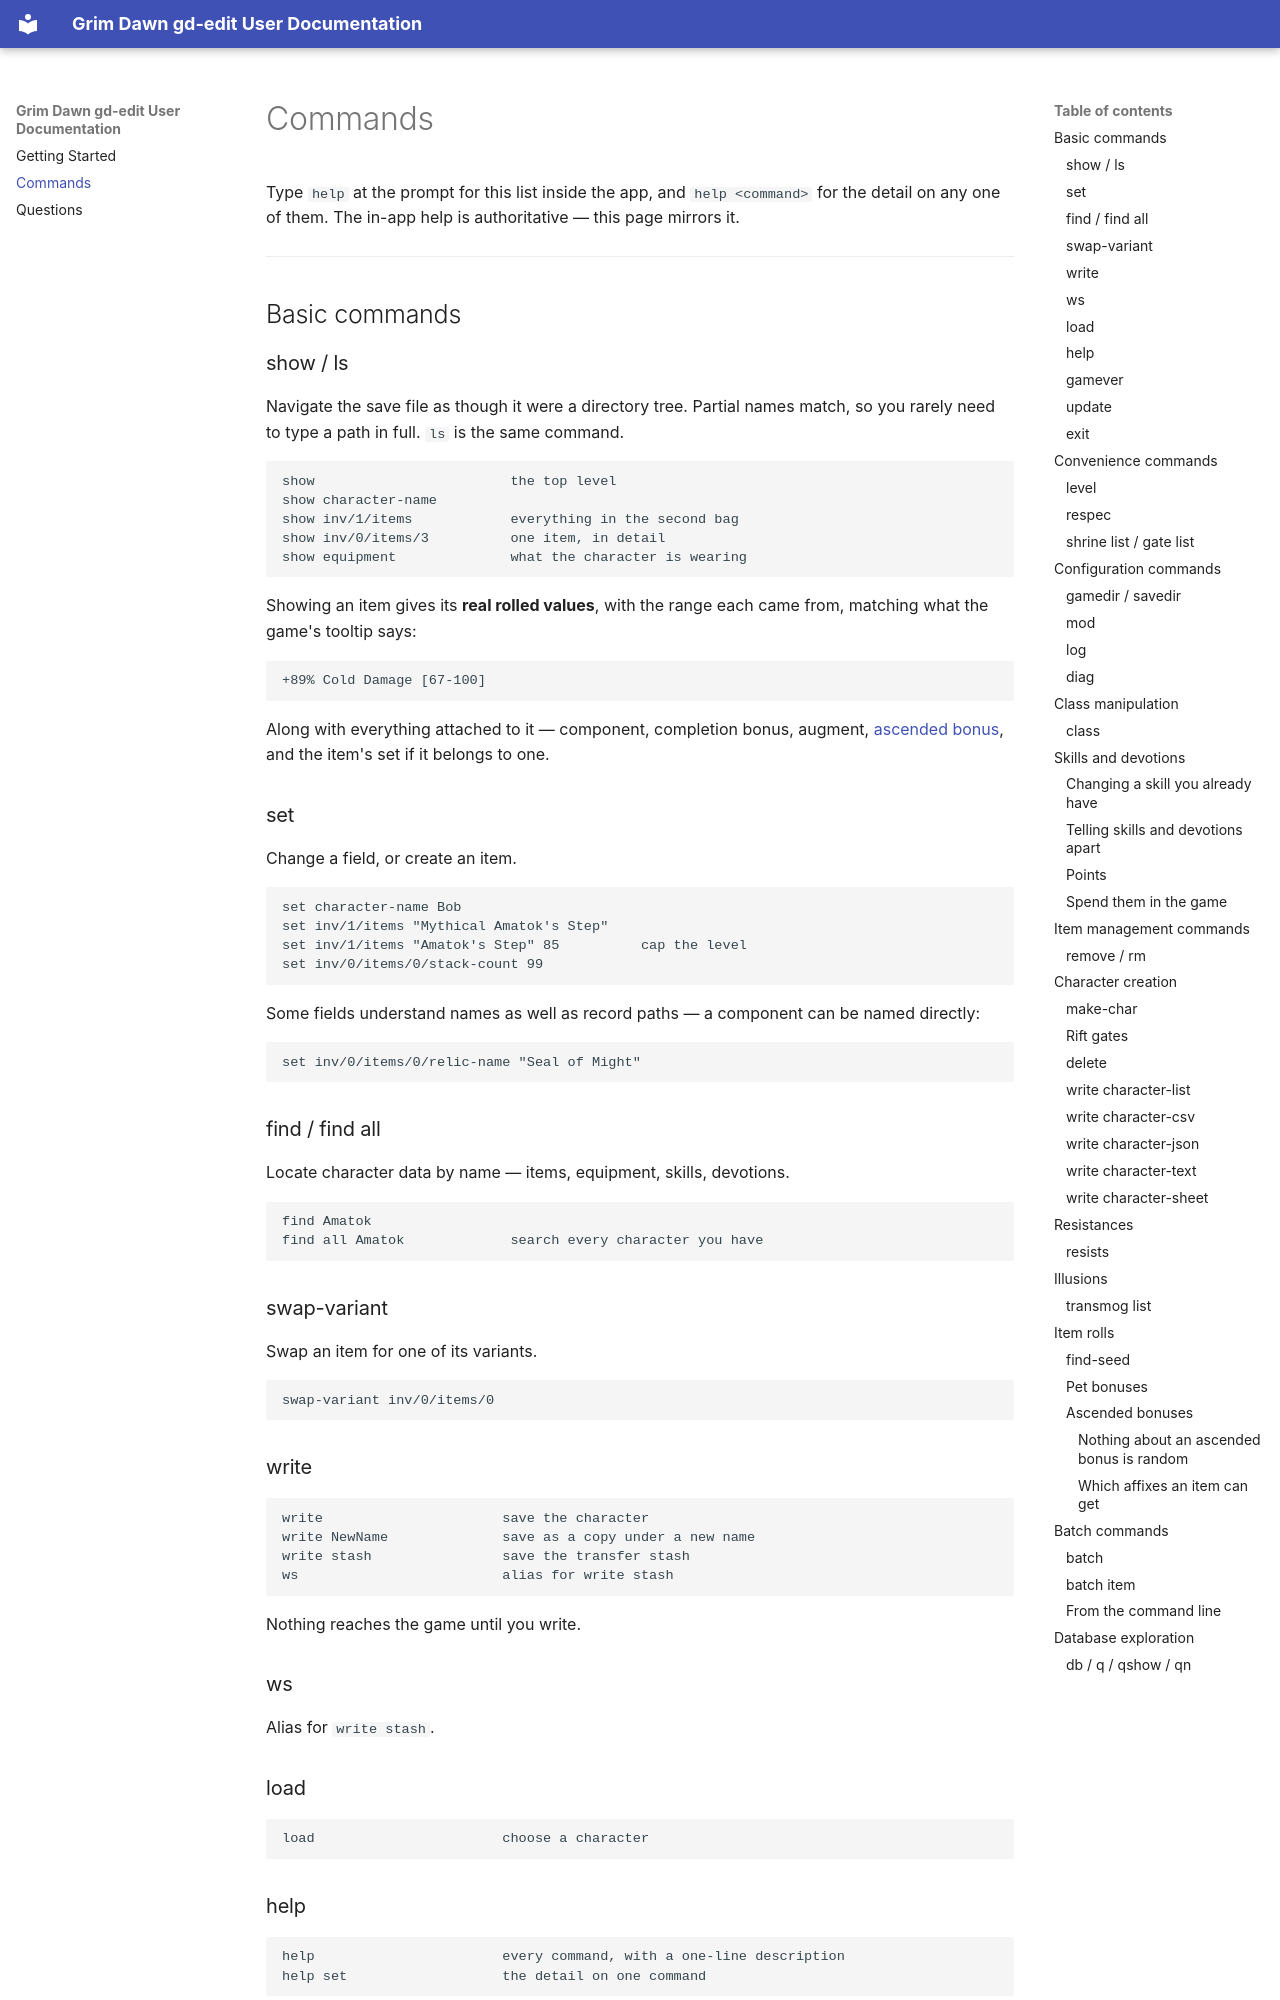

repository: GrimDawn-max/gd-edit · page: commands/index.html · generator: mkdocs

# Commands

Type `help` at the prompt for this list inside the app, and `help <command>` for
the detail on any one of them. The in-app help is authoritative — this page
mirrors it.

---

## Basic commands

### show / ls

Navigate the save file as though it were a directory tree. Partial names match,
so you rarely need to type a path in full. `ls` is the same command.

```
show                        the top level
show character-name
show inv/1/items            everything in the second bag
show inv/0/items/3          one item, in detail
show equipment              what the character is wearing
```

Showing an item gives its **real rolled values**, with the range each came from,
matching what the game's tooltip says:

```
+89% Cold Damage [67-100]
```

Along with everything attached to it — component, completion bonus, augment,
[ascended bonus](#ascended-bonuses), and the item's set if it belongs to one.

### set

Change a field, or create an item.

```
set character-name Bob
set inv/1/items "Mythical Amatok's Step"
set inv/1/items "Amatok's Step" 85          cap the level
set inv/0/items/0/stack-count 99
```

Some fields understand names as well as record paths — a component can be named
directly:

```
set inv/0/items/0/relic-name "Seal of Might"
```

### find / find all

Locate character data by name — items, equipment, skills, devotions.

```
find Amatok
find all Amatok             search every character you have
```

### swap-variant

Swap an item for one of its variants.

```
swap-variant inv/0/items/0
```

### write

```
write                      save the character
write NewName              save as a copy under a new name
write stash                save the transfer stash
ws                         alias for write stash
```

Nothing reaches the game until you write.

### ws

Alias for `write stash`.

### load

```
load                       choose a character
```

### help

```
help                       every command, with a one-line description
help set                   the detail on one command
```
